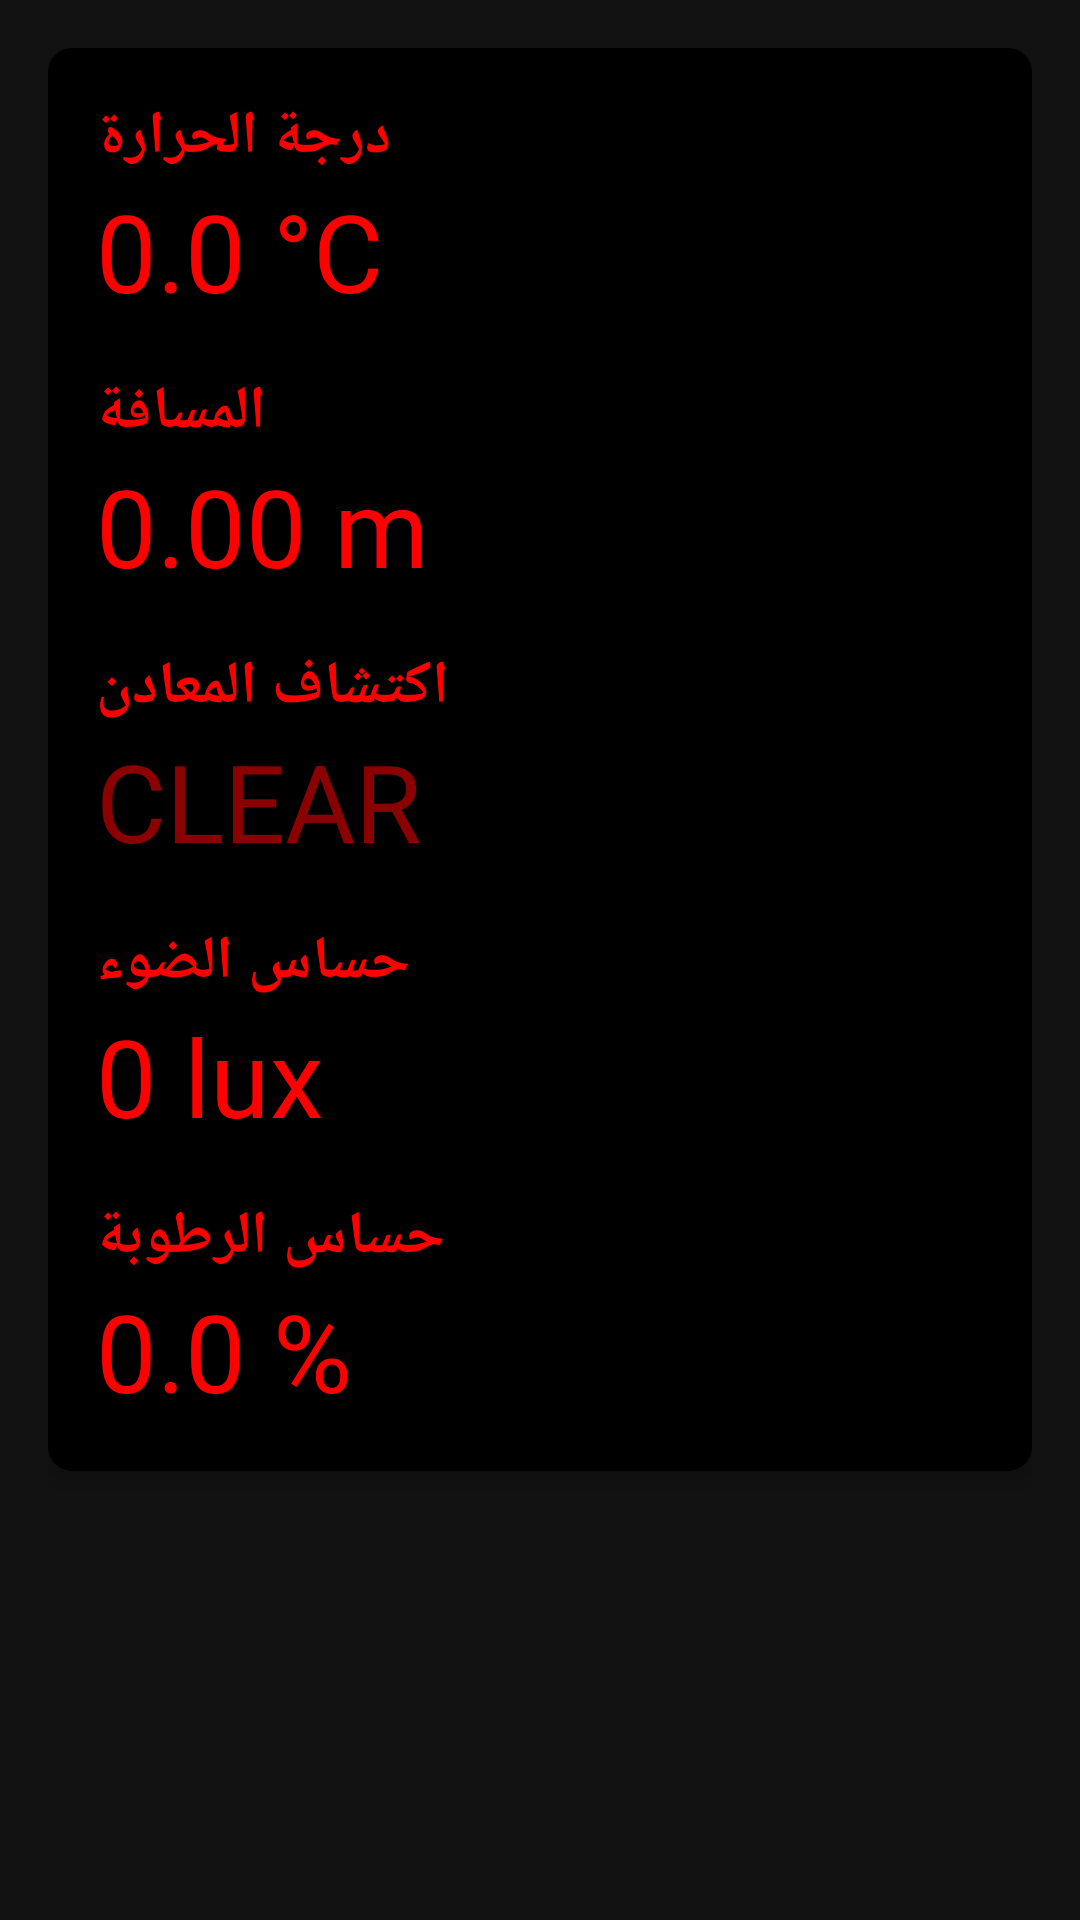

This screen was rendered from an Android layout file. Write that file and the resources it references.
<!-- AndroidManifest.xml: application theme Theme.SpiderXeplorerController -->
<!-- res/layout/fragment_sensors.xml -->
<?xml version="1.0" encoding="utf-8"?>
<androidx.constraintlayout.widget.ConstraintLayout xmlns:android="http://schemas.android.com/apk/res/android"
    xmlns:app="http://schemas.android.com/apk/res-auto"
    xmlns:tools="http://schemas.android.com/tools"
    android:layout_width="match_parent"
    android:layout_height="match_parent"
    android:background="@color/black_dark"
    tools:context=".ui.sensors.SensorsFragment">

    <LinearLayout
        android:layout_width="match_parent"
        android:layout_height="match_parent"
        android:orientation="vertical"
        android:padding="16dp">

        
        <androidx.cardview.widget.CardView
            android:layout_width="match_parent"
            android:layout_height="wrap_content"
            android:layout_marginBottom="16dp"
            app:cardBackgroundColor="@color/black"
            app:cardCornerRadius="8dp"
            app:cardElevation="4dp">

            <LinearLayout
                android:layout_width="match_parent"
                android:layout_height="wrap_content"
                android:orientation="vertical"
                android:padding="16dp">

                
                <TextView
                    android:layout_width="wrap_content"
                    android:layout_height="wrap_content"
                    android:text="@string/temperature"
                    android:textColor="@color/red_cyber"
                    android:textSize="20sp"
                    android:textStyle="bold" />

                <TextView
                    android:id="@+id/temp_value"
                    android:layout_width="wrap_content"
                    android:layout_height="wrap_content"
                    android:text="0.0 °C"
                    android:textColor="@color/red_cyber"
                    android:textSize="36sp"
                    tools:text="25.5 °C" />

                
                <TextView
                    android:layout_width="wrap_content"
                    android:layout_height="wrap_content"
                    android:layout_marginTop="16dp"
                    android:text="@string/distance"
                    android:textColor="@color/red_cyber"
                    android:textSize="20sp"
                    android:textStyle="bold" />

                <TextView
                    android:id="@+id/distance_value"
                    android:layout_width="wrap_content"
                    android:layout_height="wrap_content"
                    android:text="0.00 m"
                    android:textColor="@color/red_cyber"
                    android:textSize="36sp"
                    tools:text="1.50 m" />

                
                <TextView
                    android:layout_width="wrap_content"
                    android:layout_height="wrap_content"
                    android:layout_marginTop="16dp"
                    android:text="@string/metal_detection"
                    android:textColor="@color/red_cyber"
                    android:textSize="20sp"
                    android:textStyle="bold" />

                <TextView
                    android:id="@+id/metal_status"
                    android:layout_width="wrap_content"
                    android:layout_height="wrap_content"
                    android:text="CLEAR"
                    android:textColor="@color/red_dark"
                    android:textSize="36sp"
                    tools:text="DETECTED ⚡" />

                
                <TextView
                    android:layout_width="wrap_content"
                    android:layout_height="wrap_content"
                    android:layout_marginTop="16dp"
                    android:text="@string/light_sensor"
                    android:textColor="@color/red_cyber"
                    android:textSize="20sp"
                    android:textStyle="bold" />

                <TextView
                    android:id="@+id/light_value"
                    android:layout_width="wrap_content"
                    android:layout_height="wrap_content"
                    android:text="0 lux"
                    android:textColor="@color/red_cyber"
                    android:textSize="36sp"
                    tools:text="500 lux" />

                
                <TextView
                    android:layout_width="wrap_content"
                    android:layout_height="wrap_content"
                    android:layout_marginTop="16dp"
                    android:text="@string/humidity_sensor"
                    android:textColor="@color/red_cyber"
                    android:textSize="20sp"
                    android:textStyle="bold" />

                <TextView
                    android:id="@+id/humidity_value"
                    android:layout_width="wrap_content"
                    android:layout_height="wrap_content"
                    android:text="0.0 %"
                    android:textColor="@color/red_cyber"
                    android:textSize="36sp"
                    tools:text="45.2 %" />

            </LinearLayout>
        </androidx.cardview.widget.CardView>

    </LinearLayout>
</androidx.constraintlayout.widget.ConstraintLayout>
<!-- resources referenced by this layout -->
<resources>
  <color name="black">#FF000000</color>
  <color name="black_dark">#FF121212</color>
  <color name="red_cyber">#FFFF0000</color>
  <color name="red_dark">#FF8B0000</color>
  <string name="distance">المسافة</string>
  <string name="humidity_sensor">حساس الرطوبة</string>
  <string name="light_sensor">حساس الضوء</string>
  <string name="metal_detection">اكتشاف المعادن</string>
  <string name="temperature">درجة الحرارة</string>
  <style name="Theme.SpiderXeplorerController" parent="Theme.MaterialComponents.DayNight.DarkActionBar">
          
          <item name="colorPrimary">@color/red_cyber</item>
          <item name="colorPrimaryVariant">@color/red_dark</item>
          <item name="colorOnPrimary">@color/black</item>
          
          <item name="colorSecondary">@color/red_cyber</item>
          <item name="colorSecondaryVariant">@color/red_dark</item>
          <item name="colorOnSecondary">@color/black</item>
          
          <item name="android:statusBarColor" tools:targetApi="l">?attr/colorPrimaryVariant</item>
          
          <item name="android:windowBackground">@color/black</item>
          <item name="android:textColor">@color/red_cyber</item>
          <item name="colorSurface">@color/black_dark</item>
          <item name="colorOnSurface">@color/red_cyber</item>
      </style>
</resources>
